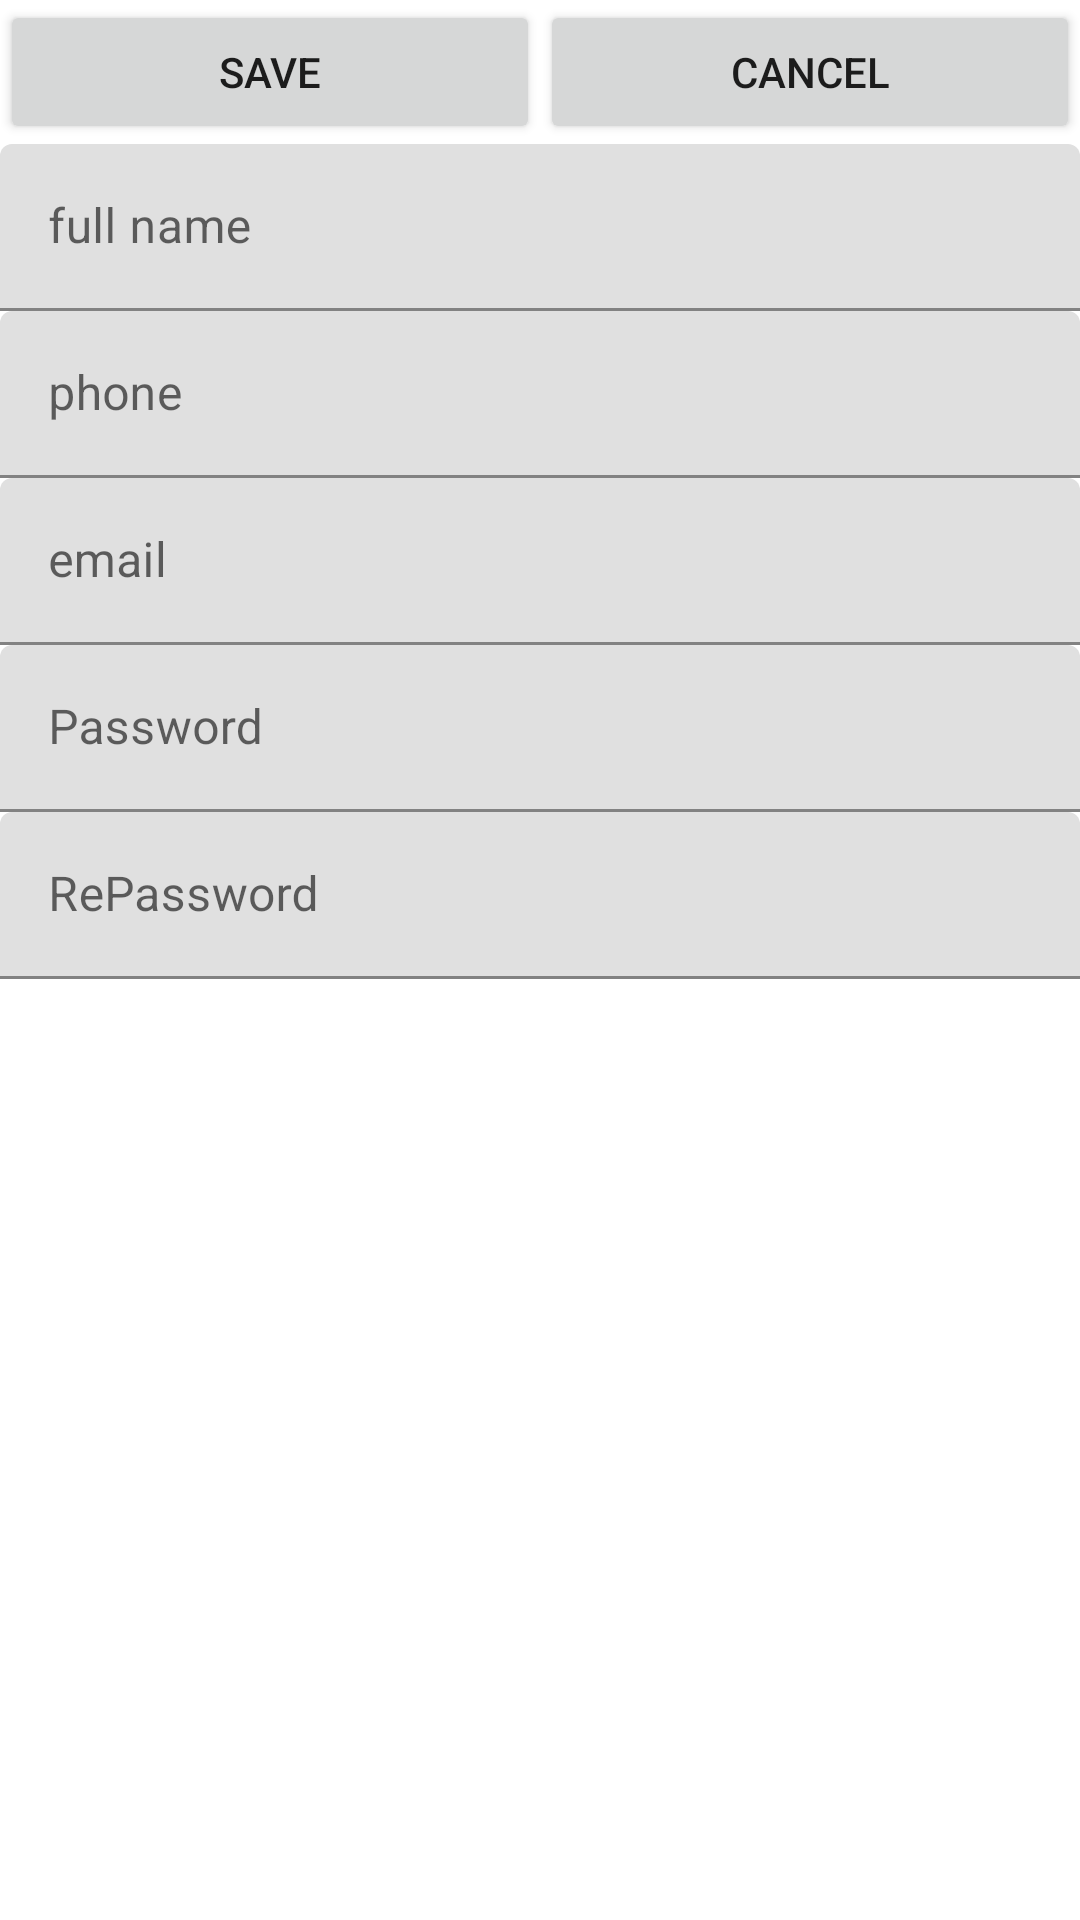

Android layout source for this screen:
<!-- AndroidManifest.xml: application theme Theme.REMAS11FIRSTPROJ -->
<!-- res/layout/activity_sign_up.xml -->
<?xml version="1.0" encoding="utf-8"?>
<LinearLayout xmlns:android="http://schemas.android.com/apk/res/android"
    xmlns:app="http://schemas.android.com/apk/res-auto"
    xmlns:tools="http://schemas.android.com/tools"
    android:layout_width="match_parent"
    android:layout_height="match_parent"
    android:orientation="vertical"
    tools:context=".SignUpActivity">

    <LinearLayout
        android:layout_width="match_parent"
        android:layout_height="wrap_content">

        <Button
            android:id="@+id/btnSave"
            android:layout_width="match_parent"
            android:layout_height="wrap_content"
            android:layout_weight="1"
            android:text="SAVE" />

        <Button
            android:id="@+id/btnCancel"
            android:layout_width="match_parent"
            android:layout_height="wrap_content"
            android:layout_weight="1"
            android:text="CANCEL" />

    </LinearLayout>

    <com.google.android.material.textfield.TextInputLayout
        android:layout_width="match_parent"
        android:layout_height="wrap_content"
        android:layout_weight="1">

        <com.google.android.material.textfield.TextInputEditText
            android:id="@+id/etFullName"
            android:layout_width="match_parent"
            android:layout_height="wrap_content"
            android:hint="full name" />

        <com.google.android.material.textfield.TextInputLayout
            android:layout_width="match_parent"
            android:layout_height="match_parent">

            <com.google.android.material.textfield.TextInputEditText
                android:id="@+id/etPhone"
                android:layout_width="match_parent"
                android:layout_height="wrap_content"
                android:hint="phone" />

            <com.google.android.material.textfield.TextInputLayout
                android:layout_width="match_parent"
                android:layout_height="match_parent">

                <com.google.android.material.textfield.TextInputEditText
                    android:id="@+id/etEmail"
                    android:layout_width="match_parent"
                    android:layout_height="wrap_content"
                    android:hint="email" />

                <com.google.android.material.textfield.TextInputLayout
                    android:layout_width="match_parent"
                    android:layout_height="match_parent">

                    <com.google.android.material.textfield.TextInputEditText
                        android:id="@+id/etPassword"
                        android:layout_width="match_parent"
                        android:layout_height="wrap_content"
                        android:hint="Password" />

                    <com.google.android.material.textfield.TextInputLayout
                        android:layout_width="match_parent"
                        android:layout_height="match_parent">

                        <com.google.android.material.textfield.TextInputEditText
                            android:id="@+id/etRePassword"
                            android:layout_width="match_parent"
                            android:layout_height="wrap_content"
                            android:hint="RePassword" />
                    </com.google.android.material.textfield.TextInputLayout>
                </com.google.android.material.textfield.TextInputLayout>
            </com.google.android.material.textfield.TextInputLayout>
        </com.google.android.material.textfield.TextInputLayout>

    </com.google.android.material.textfield.TextInputLayout>

</LinearLayout>
<!-- resources referenced by this layout -->
<resources>
  <style name="Theme.REMAS11FIRSTPROJ" parent="Theme.MaterialComponents.DayNight.DarkActionBar">
          
          <item name="colorPrimary">@color/purple_500</item>
          <item name="colorPrimaryVariant">@color/purple_700</item>
          <item name="colorOnPrimary">@color/white</item>
          
          <item name="colorSecondary">@color/teal_200</item>
          <item name="colorSecondaryVariant">@color/teal_700</item>
          <item name="colorOnSecondary">@color/black</item>
          
          <item name="android:statusBarColor">?attr/colorPrimaryVariant</item>
          
      </style>
  <!-- not gathered from this repository: default colours our renderer supplied (Android Studio template values) -->
  <color name="purple_500">#FF6200EE</color>
  <color name="purple_700">#FF3700B3</color>
  <color name="teal_200">#FF03DAC5</color>
  <color name="teal_700">#FF018786</color>
  <color name="black">#FF000000</color>
  <color name="white">#FFFFFFFF</color>
</resources>
